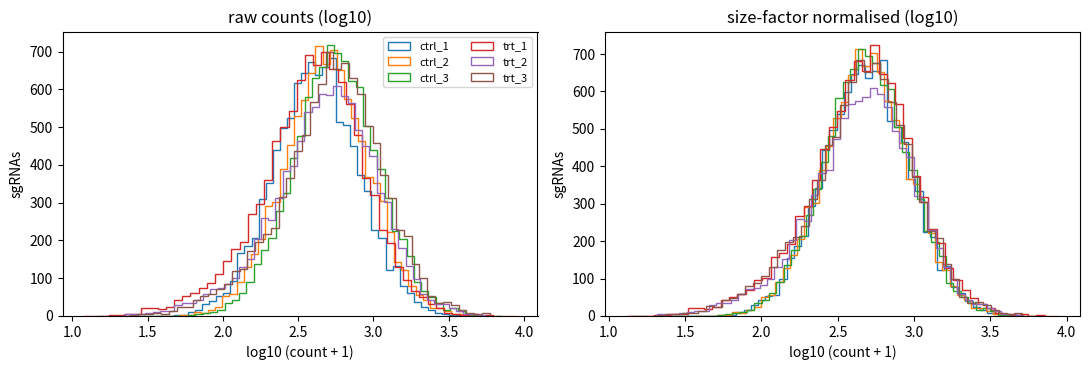
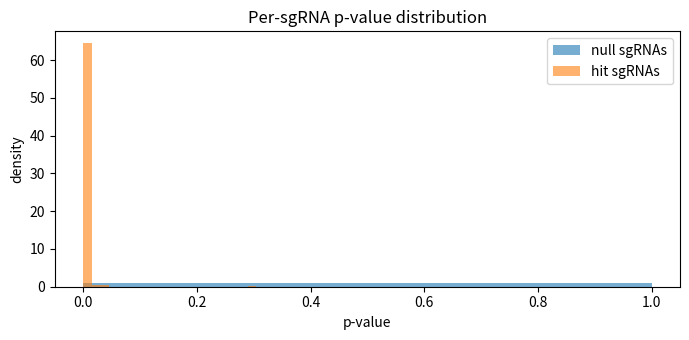
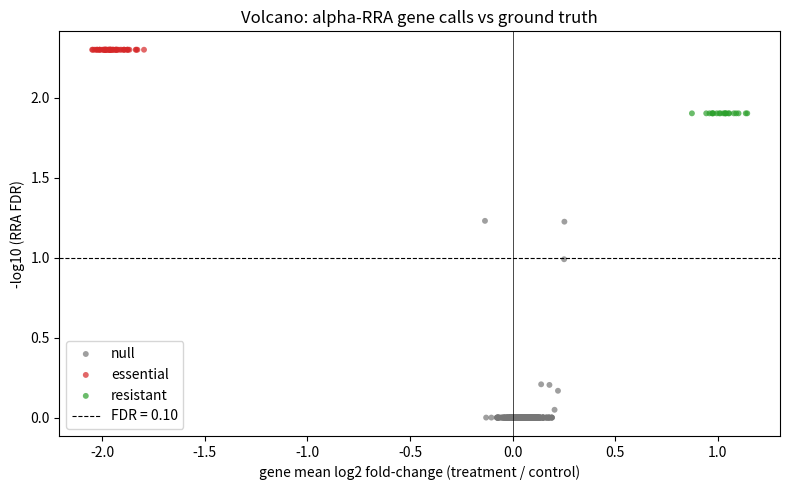
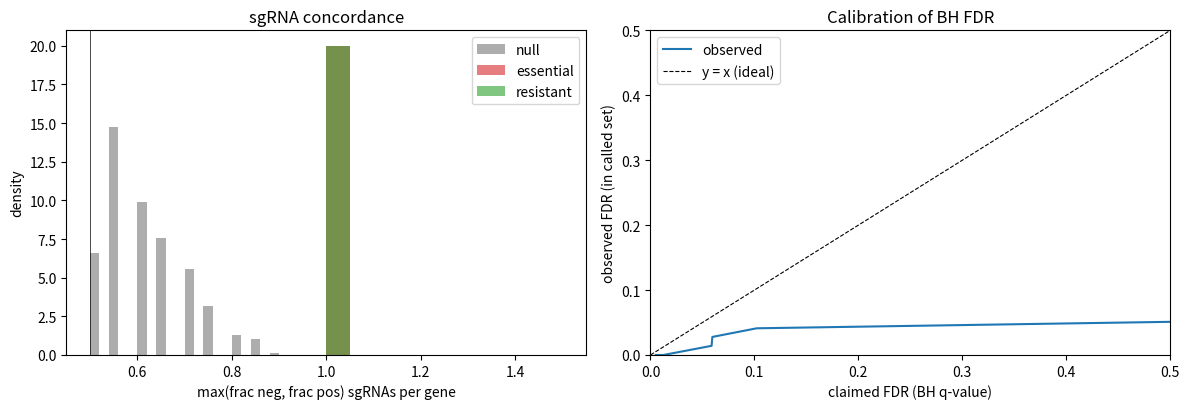

Source code (Python) for these figures, in order: (Note: this script raises an exception after producing the figures.)
# Install pinned scientific stack on first run. Quiet so the notebook stays tidy.
!pip install numpy==1.26.4 pandas==2.2.2 scipy==1.13.1 matplotlib==3.8.4 -q


import math
import time
from dataclasses import dataclass

import numpy as np
import pandas as pd
import matplotlib.pyplot as plt
from scipy import stats

# Deterministic for the whole notebook.
RNG = np.random.default_rng(42)
np.random.seed(42)

# Library and experiment shape.
N_SGRNAS_PER_GENE = 20      # CRISPR screens use 4-6; we use 20 to make rank-aggregation behaviour vivid
N_GENES           = 500     # 50 essential + 20 resistant + 430 nulls
N_ESSENTIAL       = 50
N_RESISTANT       = 20
N_NULL            = N_GENES - N_ESSENTIAL - N_RESISTANT
N_SGRNAS          = N_GENES * N_SGRNAS_PER_GENE   # 10 000
N_CONTROL         = 3
N_TREATMENT       = 3
N_SAMPLES         = N_CONTROL + N_TREATMENT

# Truth: which genes have which planted effect (in log2-fold-change units).
LFC_ESSENTIAL = -2.0    # depletion under treatment (~4x dropout)
LFC_RESISTANT = +1.0    # enrichment under treatment (~2x gain)

print(f"Screen shape: {N_SGRNAS} sgRNAs x {N_SAMPLES} samples")
print(f"  {N_ESSENTIAL} essential genes (planted LFC = {LFC_ESSENTIAL})")
print(f"  {N_RESISTANT} resistant genes (planted LFC = {LFC_RESISTANT})")
print(f"  {N_NULL} null genes (planted LFC = 0)")
print(f"  {N_SGRNAS_PER_GENE} sgRNAs per gene")


# ----------------------------------------------------------------------
# Step 1 — Simulate counts and write a size-factor normaliser.
# ----------------------------------------------------------------------

DISPERSION = 0.05        # alpha; biological replicate variability in real screens
MEAN_BASELINE = 500      # log-normal median sgRNA count
LIBRARY_SIZE_FACTORS_TRUE = np.array([0.85, 1.00, 1.15, 0.90, 1.10, 1.20])


def make_gene_truth(rng: np.random.Generator) -> pd.DataFrame:
    """Return a DataFrame with columns gene, category, true_lfc."""
    # TODO: build gene names like "GENE_0001"; assign first N_ESSENTIAL as
    # "essential" with true_lfc = LFC_ESSENTIAL, next N_RESISTANT as "resistant"
    # with true_lfc = LFC_RESISTANT, remaining N_NULL as "null" with true_lfc = 0.
    raise NotImplementedError


def make_sgrna_table(genes: pd.DataFrame, rng: np.random.Generator) -> pd.DataFrame:
    """Return a DataFrame with columns sgrna, gene, base_mean, true_lfc."""
    # TODO: for each gene, generate N_SGRNAS_PER_GENE sgRNAs. base_mean is
    # log-normal: exp(N(log(MEAN_BASELINE), 0.6)).
    raise NotImplementedError


def simulate_counts(sgrnas: pd.DataFrame, rng: np.random.Generator) -> np.ndarray:
    """Return an (N_SGRNAS, N_SAMPLES) integer count matrix.

    Control samples (cols 0..N_CONTROL-1) use base_mean; treatment samples
    (cols N_CONTROL..) use base_mean * 2**true_lfc. Per-sample multiply by
    LIBRARY_SIZE_FACTORS_TRUE. Draw NB with dispersion DISPERSION.
    """
    # TODO: vectorise with scipy.stats.nbinom or numpy.random.negative_binomial.
    raise NotImplementedError


def estimate_size_factors(counts: np.ndarray) -> np.ndarray:
    """DESeq2 median-of-ratios estimator.

    1. Compute the geometric mean of each row (sgRNA) across samples.
    2. Divide each column by that pseudo-reference; take the median (over
       sgRNAs with positive ratio) — that is the size factor for that sample.
    """
    # TODO
    raise NotImplementedError


def normalise(counts: np.ndarray, sf: np.ndarray) -> np.ndarray:
    """Return counts / size_factors (broadcast along columns)."""
    # TODO
    raise NotImplementedError


# Populate `genes`, `sgrnas`, `counts`, `sf`, `norm`.
genes = None
sgrnas = None
counts = None
sf = None
norm = None


# Reference solution — Step 1.

DISPERSION = 0.05
MEAN_BASELINE = 500
LIBRARY_SIZE_FACTORS_TRUE = np.array([0.85, 1.00, 1.15, 0.90, 1.10, 1.20])


def make_gene_truth(rng: np.random.Generator) -> pd.DataFrame:
    categories = (
        ["essential"] * N_ESSENTIAL
        + ["resistant"] * N_RESISTANT
        + ["null"] * N_NULL
    )
    true_lfc = (
        [LFC_ESSENTIAL] * N_ESSENTIAL
        + [LFC_RESISTANT] * N_RESISTANT
        + [0.0] * N_NULL
    )
    return pd.DataFrame({
        "gene":     [f"GENE_{i:04d}" for i in range(N_GENES)],
        "category": categories,
        "true_lfc": true_lfc,
    })


def make_sgrna_table(genes: pd.DataFrame, rng: np.random.Generator) -> pd.DataFrame:
    rows = []
    for gi, row in genes.iterrows():
        base_means = np.exp(rng.normal(np.log(MEAN_BASELINE), 0.6, size=N_SGRNAS_PER_GENE))
        for j in range(N_SGRNAS_PER_GENE):
            rows.append({
                "sgrna":     f"{row['gene']}_sg{j+1:02d}",
                "gene":      row["gene"],
                "base_mean": float(base_means[j]),
                "true_lfc":  row["true_lfc"],
            })
    return pd.DataFrame(rows)


def simulate_counts(sgrnas: pd.DataFrame, rng: np.random.Generator) -> np.ndarray:
    base = sgrnas["base_mean"].to_numpy()                # (N_SGRNAS,)
    lfc  = sgrnas["true_lfc"].to_numpy()                 # (N_SGRNAS,)
    fold = np.power(2.0, lfc)                            # (N_SGRNAS,)

    # Per-sample mean matrix.
    mu = np.empty((N_SGRNAS, N_SAMPLES), dtype=float)
    for s in range(N_SAMPLES):
        is_treatment = s >= N_CONTROL
        per_sgrna = base * (fold if is_treatment else 1.0)
        mu[:, s] = per_sgrna * LIBRARY_SIZE_FACTORS_TRUE[s]

    # NB sampling: Var = mu + alpha * mu^2. scipy nbinom(n, p) with n = 1/alpha.
    alpha = DISPERSION
    n_par = 1.0 / alpha
    p_par = n_par / (n_par + mu)                         # (N_SGRNAS, N_SAMPLES)
    # Sample via numpy.
    counts = rng.negative_binomial(n_par, p_par)
    return counts.astype(np.int64)


def estimate_size_factors(counts: np.ndarray) -> np.ndarray:
    # Geometric mean across samples per sgRNA. Use log domain to be safe.
    with np.errstate(divide="ignore"):
        log_counts = np.log(counts.astype(float))
    # Only rows with no zero count contribute to the geometric mean.
    finite_rows = np.all(np.isfinite(log_counts), axis=1)
    log_geo = log_counts[finite_rows].mean(axis=1)       # (n_finite,)
    log_ratios = log_counts[finite_rows] - log_geo[:, None]
    return np.exp(np.median(log_ratios, axis=0))


def normalise(counts: np.ndarray, sf: np.ndarray) -> np.ndarray:
    return counts.astype(float) / sf[None, :]


# Build everything.
genes  = make_gene_truth(RNG)
sgrnas = make_sgrna_table(genes, RNG)
counts = simulate_counts(sgrnas, RNG)
sf     = estimate_size_factors(counts)
norm   = normalise(counts, sf)

print(f"counts matrix: shape={counts.shape}, dtype={counts.dtype}")
print(f"  median per column:    {np.median(counts, axis=0).round(1)}")
print(f"  estimated size factors: {sf.round(3)}")
print(f"  true       size factors: {LIBRARY_SIZE_FACTORS_TRUE}")
print(f"  recovery error (relative): "
      f"{np.abs(sf / sf.mean() - LIBRARY_SIZE_FACTORS_TRUE / LIBRARY_SIZE_FACTORS_TRUE.mean()).max():.3f}")

# Quick visualisation: count distributions before / after normalisation.
fig, axes = plt.subplots(1, 2, figsize=(11, 3.8))
for s in range(N_SAMPLES):
    label = f"ctrl_{s+1}" if s < N_CONTROL else f"trt_{s-N_CONTROL+1}"
    axes[0].hist(np.log10(counts[:, s] + 1), bins=50, histtype="step", label=label)
    axes[1].hist(np.log10(norm[:, s] + 1), bins=50, histtype="step", label=label)
axes[0].set_title("raw counts (log10)")
axes[1].set_title("size-factor normalised (log10)")
for ax in axes:
    ax.set_xlabel("log10 (count + 1)")
    ax.set_ylabel("sgRNAs")
axes[0].legend(fontsize=8, ncol=2)
plt.tight_layout()
plt.show()


# ----------------------------------------------------------------------
# Step 2 — Per-sgRNA NB likelihood-ratio test + BH FDR.
# ----------------------------------------------------------------------

ALPHA_NB = DISPERSION    # we know the dispersion (use a moment-of-method estimate in real life)


def nb_log_likelihood(counts_row: np.ndarray, mu_row: np.ndarray, alpha: float) -> float:
    """Sum of log NB PMFs across samples.

    Var = mu + alpha * mu**2, so n = 1/alpha, p = n / (n + mu).
    """
    # TODO: use scipy.stats.nbinom.logpmf with the (n, p) parametrisation.
    raise NotImplementedError


def sgrna_test(counts_row: np.ndarray, sf: np.ndarray, alpha: float = ALPHA_NB):
    """Return (lfc, pvalue) for one sgRNA's row of raw counts.

    Use size-factor-normalised counts to estimate the per-condition mean;
    feed (mean_per_condition * sf) into nb_log_likelihood as mu_row.
    """
    # TODO:
    # 1. Compute normalised = counts_row / sf.
    # 2. Estimate mu_ctrl, mu_trt as means of normalised over each condition.
    # 3. Build mu under full model: [mu_ctrl]*3 + [mu_trt]*3, then multiply by sf.
    # 4. Build mu under null: pooled mean across all 6, multiply by sf.
    # 5. lfc = log2((mu_trt + 0.5) / (mu_ctrl + 0.5)).
    # 6. LLR -> chi^2_1 -> p-value.
    raise NotImplementedError


def bh_fdr(pvals: np.ndarray) -> np.ndarray:
    """Benjamini-Hochberg adjusted p-values (i.e. q-values)."""
    # TODO
    raise NotImplementedError


# Loop over rows; collect lfc + pvalue.
sgrna_lfc = None
sgrna_p   = None
sgrna_q   = None


# Reference solution — Step 2.

ALPHA_NB = DISPERSION


def nb_log_likelihood(counts_row: np.ndarray, mu_row: np.ndarray, alpha: float) -> float:
    mu = np.clip(mu_row, 1e-6, None)
    n_par = 1.0 / alpha
    p_par = n_par / (n_par + mu)
    return float(stats.nbinom.logpmf(counts_row, n_par, p_par).sum())


def sgrna_test(counts_row: np.ndarray, sf: np.ndarray, alpha: float = ALPHA_NB):
    norm_row = counts_row / sf
    mu_ctrl = norm_row[:N_CONTROL].mean()
    mu_trt  = norm_row[N_CONTROL:].mean()
    mu_pool = norm_row.mean()

    # Pseudocount in LFC to handle zeros.
    lfc = math.log2((mu_trt + 0.5) / (mu_ctrl + 0.5))

    # Build mu_row under each model (in raw-count space, scaled by size factors).
    mu_full = np.empty(N_SAMPLES)
    mu_full[:N_CONTROL] = mu_ctrl
    mu_full[N_CONTROL:] = mu_trt
    mu_full = mu_full * sf

    mu_null = np.full(N_SAMPLES, mu_pool) * sf

    ll_full = nb_log_likelihood(counts_row, mu_full, alpha)
    ll_null = nb_log_likelihood(counts_row, mu_null, alpha)
    llr = 2.0 * (ll_full - ll_null)
    # Negative LLR can occur from numerical noise on near-null sgRNAs; clip to 0.
    llr = max(llr, 0.0)
    pval = float(stats.chi2.sf(llr, df=1))
    return lfc, pval


def bh_fdr(pvals: np.ndarray) -> np.ndarray:
    n = len(pvals)
    order = np.argsort(pvals)
    ranked = pvals[order]
    q = ranked * n / (np.arange(n) + 1.0)
    # Enforce monotonicity from the largest down.
    q = np.minimum.accumulate(q[::-1])[::-1]
    out = np.empty_like(q)
    out[order] = np.minimum(q, 1.0)
    return out


t0 = time.time()
lfc_arr = np.empty(N_SGRNAS)
p_arr   = np.empty(N_SGRNAS)
for i in range(N_SGRNAS):
    lfc_arr[i], p_arr[i] = sgrna_test(counts[i], sf)
sgrna_lfc = lfc_arr
sgrna_p   = p_arr
sgrna_q   = bh_fdr(sgrna_p)
print(f"sgRNA NB tests: {N_SGRNAS} sgRNAs in {time.time()-t0:.1f}s")

# Attach to sgrnas frame.
sgrnas = sgrnas.assign(lfc=sgrna_lfc, pval=sgrna_p, qval=sgrna_q)

# Diagnostics: median LFC per category should reflect what we planted.
for cat in ["essential", "resistant", "null"]:
    sel = sgrnas["gene"].isin(genes.loc[genes.category == cat, "gene"])
    print(f"  {cat:>9s}  n={sel.sum():5d}  median LFC = {sgrnas.loc[sel, 'lfc'].median():+.2f}  "
          f"frac q<0.05 = {(sgrnas.loc[sel, 'qval'] < 0.05).mean():.2%}")

# p-value histogram — null should be uniform, hits give an enriched left bin.
fig, ax = plt.subplots(figsize=(7, 3.5))
ax.hist(sgrnas.loc[sgrnas["gene"].isin(genes.loc[genes.category=="null", "gene"]), "pval"],
        bins=20, alpha=0.6, label="null sgRNAs", density=True)
ax.hist(sgrnas.loc[~sgrnas["gene"].isin(genes.loc[genes.category=="null", "gene"]), "pval"],
        bins=20, alpha=0.6, label="hit sgRNAs", density=True)
ax.set_xlabel("p-value")
ax.set_ylabel("density")
ax.set_title("Per-sgRNA p-value distribution")
ax.legend()
plt.tight_layout()
plt.show()


# ----------------------------------------------------------------------
# Step 3 — alpha-RRA gene-level aggregation and volcano plot.
# ----------------------------------------------------------------------

ALPHA_RRA = 0.25
N_PERM = 2000   # permutation count for the null distribution


def alpha_rra_score(norm_ranks: np.ndarray, alpha: float = ALPHA_RRA) -> float:
    """Compute rho = min_i Beta(i, n-i+1).cdf(r_(i)) over kept ranks.

    norm_ranks is the array of normalised ranks (in (0, 1]) for one gene's
    sgRNAs. Sort ascending, keep those <= alpha, compute the order-statistic
    p-values, return the minimum (or 1.0 if nothing survives the alpha cut).
    """
    # TODO
    raise NotImplementedError


def rra_null(n_per_gene: int, alpha: float, n_perm: int, rng: np.random.Generator) -> np.ndarray:
    """Permutation null: sample n_perm gene-sized batches of uniform ranks,
    compute the RRA score on each, return the array of null scores."""
    # TODO
    raise NotImplementedError


def gene_rra(sgrnas: pd.DataFrame,
             genes: pd.DataFrame,
             rank_by: str,
             ascending: bool,
             alpha: float = ALPHA_RRA,
             n_perm: int = N_PERM,
             rng: np.random.Generator = RNG) -> pd.DataFrame:
    """Return a DataFrame with one row per gene: rra_score, rra_p, rra_q, mean_lfc."""
    # TODO:
    # 1. Globally rank sgRNAs by the chosen column (e.g. "lfc" ascending for depletion).
    # 2. Convert to normalised ranks.
    # 3. Per gene, compute alpha-RRA score.
    # 4. Build a permutation null at n_per_gene = sgRNAs per gene (assume uniform across genes).
    # 5. Empirical p-value for each gene = (1 + #(null <= score)) / (n_perm + 1).
    # 6. BH-FDR adjust; also return mean LFC per gene.
    raise NotImplementedError


# Compute gene-level results for depletion (ascending LFC) and enrichment (descending LFC).
gene_depletion = None
gene_enrichment = None
gene_results = None


# Reference solution — Step 3.

ALPHA_RRA = 0.25
N_PERM = 2000


def alpha_rra_score(norm_ranks: np.ndarray, alpha: float = ALPHA_RRA) -> float:
    r_sorted = np.sort(norm_ranks)
    kept = r_sorted[r_sorted <= alpha]
    if kept.size == 0:
        return 1.0
    n = len(r_sorted)
    # Order-statistic p-values: P[U_(i) <= r_(i)] = Beta(i, n - i + 1).cdf(r_(i)).
    i = np.arange(1, kept.size + 1)
    beta_p = stats.beta.cdf(kept, i, n - i + 1)
    return float(beta_p.min())


def rra_null(n_per_gene: int, alpha: float, n_perm: int,
             rng: np.random.Generator) -> np.ndarray:
    # Vectorised: draw (n_perm, n_per_gene) uniforms, sort each row, evaluate
    # Beta order-statistic CDFs in one pass, take the row-wise min over the
    # kept (r <= alpha) entries.
    u = rng.uniform(size=(n_perm, n_per_gene))
    u_sorted = np.sort(u, axis=1)
    i_idx = np.arange(1, n_per_gene + 1)
    # Beta(i, n - i + 1).cdf evaluated per element.
    beta_cdf = stats.beta.cdf(u_sorted, i_idx, n_per_gene - i_idx + 1)
    # Mask out r > alpha (do not count those order stats).
    beta_cdf = np.where(u_sorted <= alpha, beta_cdf, 1.0)
    return beta_cdf.min(axis=1)


def gene_rra(sgrnas: pd.DataFrame,
             genes: pd.DataFrame,
             rank_by: str,
             ascending: bool,
             alpha: float = ALPHA_RRA,
             n_perm: int = N_PERM,
             rng: np.random.Generator = RNG) -> pd.DataFrame:
    n_total = len(sgrnas)
    order = sgrnas[rank_by].rank(method="average", ascending=ascending).to_numpy()
    norm_rank_all = order / n_total
    df = sgrnas.assign(_nrank=norm_rank_all)

    scores = {}
    mean_lfc = {}
    for gene_name, sub in df.groupby("gene", sort=False):
        scores[gene_name] = alpha_rra_score(sub["_nrank"].to_numpy(), alpha)
        mean_lfc[gene_name] = sub["lfc"].mean()

    score_arr = np.array([scores[g] for g in genes["gene"]])
    null = rra_null(N_SGRNAS_PER_GENE, alpha, n_perm, rng)

    # Empirical p-value: fraction of null scores at least as small as the gene's score.
    null_sorted = np.sort(null)
    pvals = (np.searchsorted(null_sorted, score_arr, side="right") + 1) / (n_perm + 1)
    pvals = np.clip(pvals, 1.0 / (n_perm + 1), 1.0)

    qvals = bh_fdr(pvals)
    return pd.DataFrame({
        "gene":      genes["gene"].to_numpy(),
        "category":  genes["category"].to_numpy(),
        "true_lfc":  genes["true_lfc"].to_numpy(),
        "rra_score": score_arr,
        "rra_p":     pvals,
        "rra_q":     qvals,
        "mean_lfc":  np.array([mean_lfc[g] for g in genes["gene"]]),
    })


t0 = time.time()
gene_depletion  = gene_rra(sgrnas, genes, rank_by="lfc", ascending=True)
gene_enrichment = gene_rra(sgrnas, genes, rank_by="lfc", ascending=False)
print(f"alpha-RRA gene aggregation: {2*N_GENES} gene tests in {time.time()-t0:.1f}s")

# Combine: a gene is called depleted or enriched depending on which side wins.
# Take min q from the two tails, with a "direction" tag.
combined = gene_depletion.merge(
    gene_enrichment[["gene", "rra_p", "rra_q", "rra_score"]],
    on="gene", suffixes=("_dep", "_enr"),
)
combined["direction"] = np.where(
    combined["rra_q_dep"] <= combined["rra_q_enr"], "depleted", "enriched"
)
combined["best_q"] = np.minimum(combined["rra_q_dep"], combined["rra_q_enr"])
combined["best_p"] = np.where(
    combined["direction"] == "depleted", combined["rra_p_dep"], combined["rra_p_enr"]
)
gene_results = combined

# Per-category recovery.
print()
print("Per-category recovery (FDR < 0.10, correct sign):")
for cat, expected_dir in [("essential", "depleted"), ("resistant", "enriched"), ("null", None)]:
    sub = gene_results[gene_results["category"] == cat]
    if expected_dir is None:
        called = sub["best_q"] < 0.10
    else:
        called = (sub["best_q"] < 0.10) & (sub["direction"] == expected_dir)
    print(f"  {cat:>9s}  {called.sum():4d} / {len(sub):4d}  ({called.mean():.0%})")

# Volcano plot.
fig, ax = plt.subplots(figsize=(8, 5))
neg_log_q = -np.log10(np.clip(gene_results["best_q"], 1e-6, 1.0))
colours = {"essential": "#d62728", "resistant": "#2ca02c", "null": "#777777"}
for cat in ["null", "essential", "resistant"]:
    sel = gene_results["category"] == cat
    ax.scatter(gene_results.loc[sel, "mean_lfc"], neg_log_q[sel],
               s=18, alpha=0.7, color=colours[cat], label=cat,
               edgecolors="none")
ax.axhline(-np.log10(0.10), color="k", linestyle="--", lw=0.8, label="FDR = 0.10")
ax.axvline(0, color="k", lw=0.5)
ax.set_xlabel("gene mean log2 fold-change (treatment / control)")
ax.set_ylabel("-log10 (RRA FDR)")
ax.set_title("Volcano: alpha-RRA gene calls vs ground truth")
ax.legend()
plt.tight_layout()
plt.show()


# ----------------------------------------------------------------------
# Step 4 — Concordance and observed-vs-expected FDR.
# ----------------------------------------------------------------------


def gene_concordance(sgrnas: pd.DataFrame) -> pd.Series:
    """Return Series indexed by gene with concordance fraction in [0.5, 1.0]."""
    # TODO: per gene compute max(frac sgRNAs LFC<0, frac sgRNAs LFC>0).
    raise NotImplementedError


def fdr_curve(gene_results: pd.DataFrame) -> pd.DataFrame:
    """Sort genes by best_q; for each threshold compute claimed vs observed FDR.

    A "true positive" = (category != 'null') AND direction matches truth.
    A "false positive" = category == 'null'.
    """
    # TODO
    raise NotImplementedError


concordance = None
fdr_df = None


# Reference solution — Step 4.


def gene_concordance(sgrnas: pd.DataFrame) -> pd.Series:
    grouped = sgrnas.groupby("gene")["lfc"]
    frac_neg = grouped.apply(lambda x: (x < 0).mean())
    frac_pos = grouped.apply(lambda x: (x > 0).mean())
    return pd.concat([frac_neg, frac_pos], axis=1).max(axis=1)


concordance = gene_concordance(sgrnas)
gene_results = gene_results.merge(
    concordance.rename("concordance").reset_index(), on="gene"
)

# Diagnostic: median concordance by category.
print("Median sgRNA concordance per category:")
for cat in ["essential", "resistant", "null"]:
    sel = gene_results["category"] == cat
    print(f"  {cat:>9s}  median = {gene_results.loc[sel, 'concordance'].median():.2f}  "
          f"(min {gene_results.loc[sel, 'concordance'].min():.2f}, "
          f"max {gene_results.loc[sel, 'concordance'].max():.2f})")

# Observed vs claimed FDR.
def fdr_curve(gene_results: pd.DataFrame) -> pd.DataFrame:
    g = gene_results.sort_values("best_q").reset_index(drop=True)
    # "True hit" definition: non-null and direction matches.
    correct_direction = (
        ((g["category"] == "essential") & (g["direction"] == "depleted"))
        | ((g["category"] == "resistant") & (g["direction"] == "enriched"))
    )
    is_null_or_wrongdir = ~correct_direction
    n_called = np.arange(1, len(g) + 1)
    observed_fp = is_null_or_wrongdir.cumsum().to_numpy()
    return pd.DataFrame({
        "rank":          n_called,
        "claimed_q":     g["best_q"].to_numpy(),
        "observed_fdr":  observed_fp / n_called,
        "gene":          g["gene"].to_numpy(),
        "category":      g["category"].to_numpy(),
    })


fdr_df = fdr_curve(gene_results)
print()
print("First 5 / last few rows of FDR curve:")
print(fdr_df.head().to_string(index=False))

# Plot.
fig, axes = plt.subplots(1, 2, figsize=(12, 4.2))

# Concordance distributions.
for cat, colour in [("null", "#777777"), ("essential", "#d62728"), ("resistant", "#2ca02c")]:
    sel = gene_results["category"] == cat
    axes[0].hist(gene_results.loc[sel, "concordance"], bins=20,
                 alpha=0.6, color=colour, label=cat, density=True)
axes[0].axvline(0.5, color="k", lw=0.5)
axes[0].set_xlabel("max(frac neg, frac pos) sgRNAs per gene")
axes[0].set_ylabel("density")
axes[0].set_title("sgRNA concordance")
axes[0].legend()

# Observed vs claimed FDR.
axes[1].plot(fdr_df["claimed_q"], fdr_df["observed_fdr"], lw=1.5, label="observed")
axes[1].plot([0, 1], [0, 1], "k--", lw=0.8, label="y = x (ideal)")
axes[1].set_xlim(0, 0.5)
axes[1].set_ylim(0, 0.5)
axes[1].set_xlabel("claimed FDR (BH q-value)")
axes[1].set_ylabel("observed FDR (in called set)")
axes[1].set_title("Calibration of BH FDR")
axes[1].legend()

plt.tight_layout()
plt.show()

# Summary at FDR = 0.10.
mask = fdr_df["claimed_q"] < 0.10
if mask.any():
    last = fdr_df[mask].iloc[-1]
    print(f"\nAt FDR < 0.10: called {int(last['rank'])} genes, "
          f"observed FDR = {last['observed_fdr']:.1%}")


# ----------------------------------------------------------------------
# Step 5 — Screen as a sparse-recovery problem; sgRNAs as a repetition code.
# ----------------------------------------------------------------------


def build_perturbation_matrix(sgrnas: pd.DataFrame, genes: pd.DataFrame) -> np.ndarray:
    """Return Phi of shape (N_SGRNAS, N_GENES)."""
    # TODO: one-hot encode the sgRNA -> gene mapping.
    raise NotImplementedError


def least_squares_solve(Phi: np.ndarray, y: np.ndarray) -> np.ndarray:
    """Closed-form OLS: x_hat = (Phi^T Phi)^-1 Phi^T y."""
    # TODO: use np.linalg.lstsq.
    raise NotImplementedError


def sweep_redundancy(sgrnas: pd.DataFrame, genes: pd.DataFrame,
                     ks: list[int], rng: np.random.Generator) -> pd.DataFrame:
    """For each k in ks, sub-sample to k sgRNAs per gene, refit, return RMSE."""
    # TODO
    raise NotImplementedError


Phi = None
x_hat = None
rmse_curve = None


# Reference solution — Step 5.


def build_perturbation_matrix(sgrnas: pd.DataFrame, genes: pd.DataFrame) -> np.ndarray:
    gene_index = {g: i for i, g in enumerate(genes["gene"])}
    Phi = np.zeros((len(sgrnas), len(genes)), dtype=np.float32)
    for s_idx, row in enumerate(sgrnas.itertuples(index=False)):
        Phi[s_idx, gene_index[row.gene]] = 1.0
    return Phi


def least_squares_solve(Phi: np.ndarray, y: np.ndarray) -> np.ndarray:
    # With orthogonal columns this reduces to per-gene mean.
    x_hat, *_ = np.linalg.lstsq(Phi, y, rcond=None)
    return x_hat


Phi = build_perturbation_matrix(sgrnas, genes)
y = sgrnas["lfc"].to_numpy()
x_hat = least_squares_solve(Phi, y)

# x_hat should match the gene mean LFC we computed earlier.
mean_lfc_by_gene = gene_results.set_index("gene")["mean_lfc"].reindex(genes["gene"]).to_numpy()
assert np.allclose(x_hat, mean_lfc_by_gene, atol=1e-5), "LS disagrees with per-gene mean"
print(f"OLS recovery == mean-per-gene (max abs diff = "
      f"{np.abs(x_hat - mean_lfc_by_gene).max():.2e})")
print(f"  true sparsity: {(genes['true_lfc'] != 0).sum()} / {N_GENES} non-zero genes")


def sweep_redundancy(sgrnas: pd.DataFrame, genes: pd.DataFrame,
                     ks: list[int], rng: np.random.Generator) -> pd.DataFrame:
    rows = []
    truth = genes["true_lfc"].to_numpy()
    for k in ks:
        # Subsample k sgRNAs per gene.
        keep = sgrnas.groupby("gene", group_keys=False).apply(
            lambda g: g.sample(n=k, random_state=int(rng.integers(0, 1_000_000)))
        )
        Phi_k = build_perturbation_matrix(keep, genes)
        y_k = keep["lfc"].to_numpy()
        x_hat_k = least_squares_solve(Phi_k, y_k)
        rmse = float(np.sqrt(np.mean((x_hat_k - truth) ** 2)))
        rows.append({"k_sgRNAs_per_gene": k, "rmse": rmse})
    return pd.DataFrame(rows)


rmse_curve = sweep_redundancy(sgrnas, genes, ks=[2, 4, 10, 20], rng=RNG)
print()
print(rmse_curve.to_string(index=False))

# Theoretical: at k sgRNAs per gene, RMSE per gene-mean drops like sigma / sqrt(k).
fig, ax = plt.subplots(figsize=(6, 4))
ax.plot(rmse_curve["k_sgRNAs_per_gene"], rmse_curve["rmse"], "o-",
        label="empirical RMSE", lw=2)
sigma = rmse_curve["rmse"].iloc[0] * np.sqrt(rmse_curve["k_sgRNAs_per_gene"].iloc[0])
ax.plot(rmse_curve["k_sgRNAs_per_gene"],
        sigma / np.sqrt(rmse_curve["k_sgRNAs_per_gene"]),
        "k--", lw=1, label=r"$\sigma / \sqrt{k}$")
ax.set_xlabel("sgRNAs per gene (k)")
ax.set_ylabel("RMSE of recovered gene LFC")
ax.set_title("Repetition coding: noise floor falls as 1 / sqrt(k)")
ax.set_xscale("log")
ax.set_yscale("log")
ax.legend()
plt.tight_layout()
plt.show()

print()
print("Reads: more sgRNAs per gene = lower noise floor, exactly as a repetition")
print("code stacks N independent observations to gain sqrt(N) SNR.")


# ----------------------------------------------------------------------
# Self-check — runs against whatever you defined above.
# ----------------------------------------------------------------------

# 1. Count matrix has the right shape and is non-negative integer.
assert counts.shape == (N_SGRNAS, N_SAMPLES), f"bad counts shape: {counts.shape}"
assert counts.dtype.kind in "iu", "counts should be integer"
assert (counts >= 0).all(), "negative counts?"

# 2. Size factors recover (up to common rescale) the true values to within 10%.
sf_norm = sf / sf.mean()
true_norm = LIBRARY_SIZE_FACTORS_TRUE / LIBRARY_SIZE_FACTORS_TRUE.mean()
rel_err = np.abs(sf_norm - true_norm).max()
assert rel_err < 0.10, f"size factors off by {rel_err:.2%}"

# 3. The median LFC for essential / resistant / null sgRNAs is roughly right.
for cat, expected_sign, target in [
    ("essential", "neg", LFC_ESSENTIAL),
    ("resistant", "pos", LFC_RESISTANT),
    ("null",      "zero", 0.0),
]:
    sel = sgrnas["gene"].isin(genes.loc[genes.category == cat, "gene"])
    med = float(sgrnas.loc[sel, "lfc"].median())
    if expected_sign == "neg":
        assert med < -0.5, f"essential median LFC = {med:.2f}, expected << 0"
        assert abs(med - target) < 1.0, f"essential median LFC {med:.2f} far from {target}"
    elif expected_sign == "pos":
        assert med > 0.3, f"resistant median LFC = {med:.2f}, expected > 0"
        assert abs(med - target) < 0.7, f"resistant median LFC {med:.2f} far from {target}"
    else:
        assert abs(med) < 0.15, f"null median LFC = {med:.2f}, expected ~ 0"

# 4. The RRA pipeline recovers >= 80% of essentials and >= 70% of resistants at FDR < 0.10
#    with correct sign, and labels <= 5% of nulls.
def hit_rate(cat: str, direction: str) -> float:
    sub = gene_results[gene_results["category"] == cat]
    called = (sub["best_q"] < 0.10) & (sub["direction"] == direction)
    return called.mean()

ess_rate = hit_rate("essential", "depleted")
res_rate = hit_rate("resistant", "enriched")
null_called = ((gene_results["category"] == "null") & (gene_results["best_q"] < 0.10)).mean()
print(f"Essential recovered: {ess_rate:.0%}")
print(f"Resistant recovered: {res_rate:.0%}")
print(f"Null mis-called:     {null_called:.1%}")
assert ess_rate >= 0.80, f"essential recovery only {ess_rate:.0%}"
assert res_rate >= 0.70, f"resistant recovery only {res_rate:.0%}"
assert null_called <= 0.05, f"null mis-call rate {null_called:.1%} too high"

# 5. Observed FDR in called set should be close to claimed at q=0.10 (within 5pp).
mask = fdr_df["claimed_q"] < 0.10
if mask.any():
    obs = fdr_df.loc[mask, "observed_fdr"].iloc[-1]
    assert obs <= 0.15, f"observed FDR {obs:.1%} much higher than claimed 10%"

# 6. Repetition-code scaling: RMSE at k=20 << RMSE at k=2.
r2 = rmse_curve.loc[rmse_curve["k_sgRNAs_per_gene"] == 2, "rmse"].iloc[0]
r20 = rmse_curve.loc[rmse_curve["k_sgRNAs_per_gene"] == 20, "rmse"].iloc[0]
ratio = r2 / r20
# Theory says sqrt(20/2) ~ 3.16; allow a wide band for the finite-sample empirical.
assert 2.0 <= ratio <= 5.0, f"RMSE ratio k=2 / k=20 = {ratio:.2f}, expected ~3"

print("\n✅ Self-check passed.")
